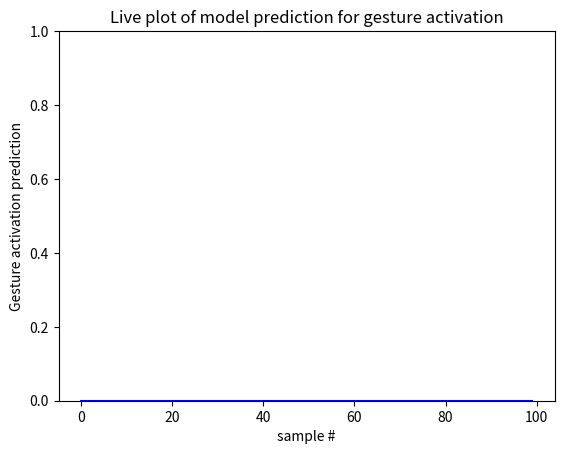

Python code for this plot:
import matplotlib.pyplot as plt
import matplotlib.animation as animation

#Initialize plot
plt.ion()
fig, ax = plt.subplots()
ax.set_title("Live plot of model prediction for gesture activation")
ax.set_xlabel("sample #")
ax.set_ylabel("Gesture activation prediction")
ax.set_ylim([0, 1])
plot, = ax.plot(list(range(100)), [0 for _ in range(100)], 'b-', animated=True)

plt.pause(0.1)
bg = fig.canvas.copy_from_bbox(fig.bbox)
ax.draw_artist(plot)
fig.canvas.blit(fig.bbox)


def update_plot(y):
    fig.canvas.restore_region(bg)
    plot.set_ydata(y)
    ax.draw_artist(plot)
    fig.canvas.blit(fig.bbox)
    fig.canvas.flush_events()